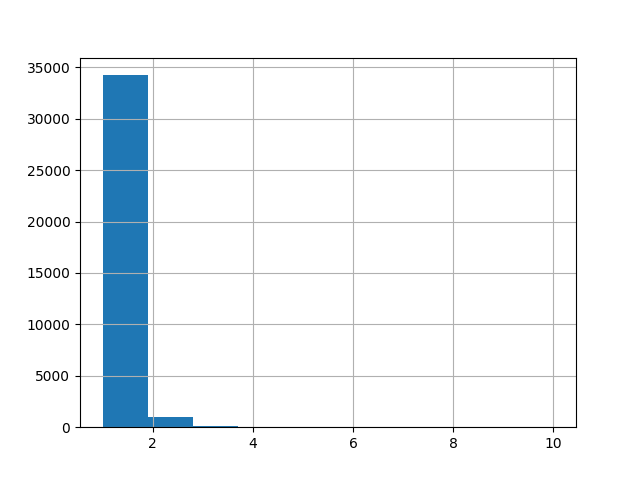

The file beside this chart, header and first rows:
, 0
count, 35419
mean, 1.04
std, 0.2481
min, 1.0
25%, 1.0
50%, 1.0
75%, 1.0
max, 10.0
